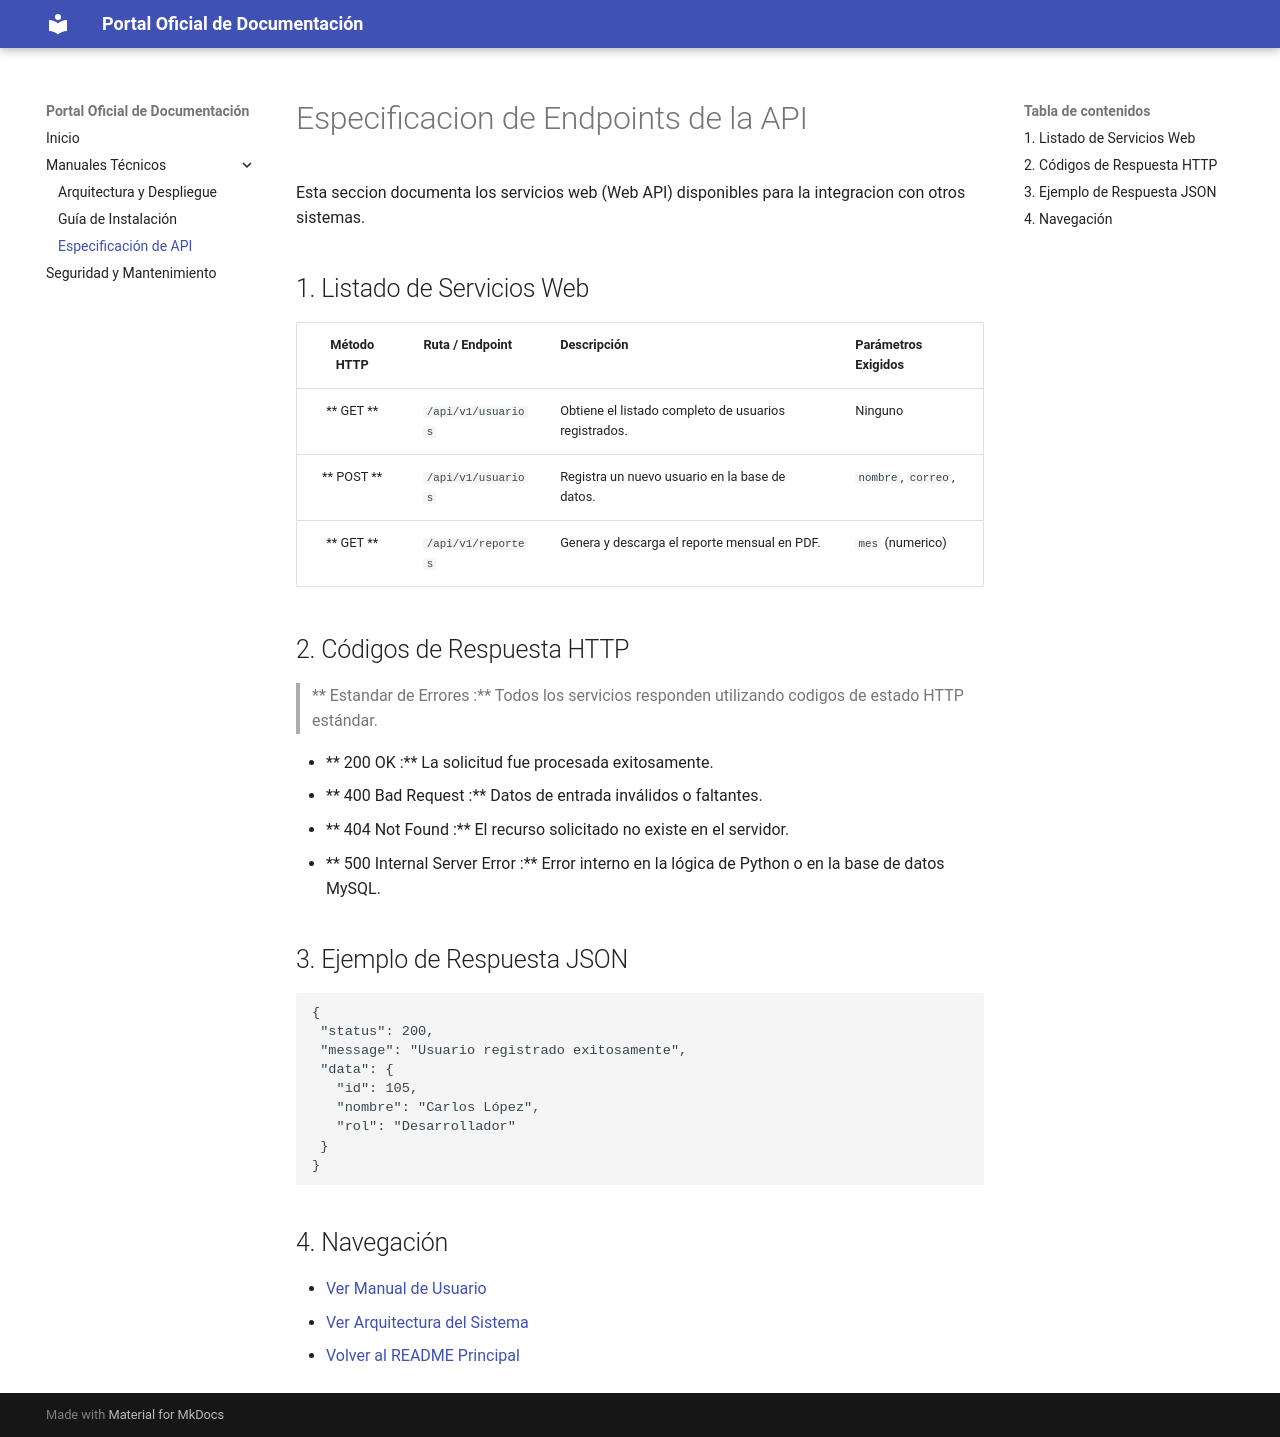

repository: Cruzcito503/documentacion-sistema-v1 · page: api_endpoints/index.html · generator: mkdocs

# Especificacion de Endpoints de la API

Esta seccion documenta los servicios web (Web API) disponibles para la integracion con otros sistemas.

## 1. Listado de Servicios Web

| Método HTTP | Ruta / Endpoint | Descripción | Parámetros Exigidos |
| :-: | :--- | :--- | :--- |
|** GET ** | `/api/v1/usuarios` | Obtiene el listado completo de usuarios registrados. | Ninguno |
|** POST ** | `/api/v1/usuarios` | Registra un nuevo usuario en la base de datos. | `nombre`, `correo`,|`rol` |
| ** GET ** | `/api/v1/reportes` | Genera y descarga el reporte mensual en PDF. | `mes` (numerico) |

## 2. Códigos de Respuesta HTTP

> ** Estandar de Errores :** Todos los servicios responden utilizando codigos de estado HTTP estándar.

* ** 200 OK :** La solicitud fue procesada exitosamente.
* ** 400 Bad Request :** Datos de entrada inválidos o faltantes.
* ** 404 Not Found :** El recurso solicitado no existe en el servidor.
* ** 500 Internal Server Error :** Error interno en la lógica de Python o en la base de datos MySQL.

## 3. Ejemplo de Respuesta JSON
```json
{
 "status": 200,
 "message": "Usuario registrado exitosamente",
 "data": {
   "id": 105,
   "nombre": "Carlos López",
   "rol": "Desarrollador"
 }
}
```

## 4. Navegación
- [Ver Manual de Usuario](manual_usuario.md)
- [Ver Arquitectura del Sistema](arquitectura.md)
- [Volver al README Principal](../README.md)
